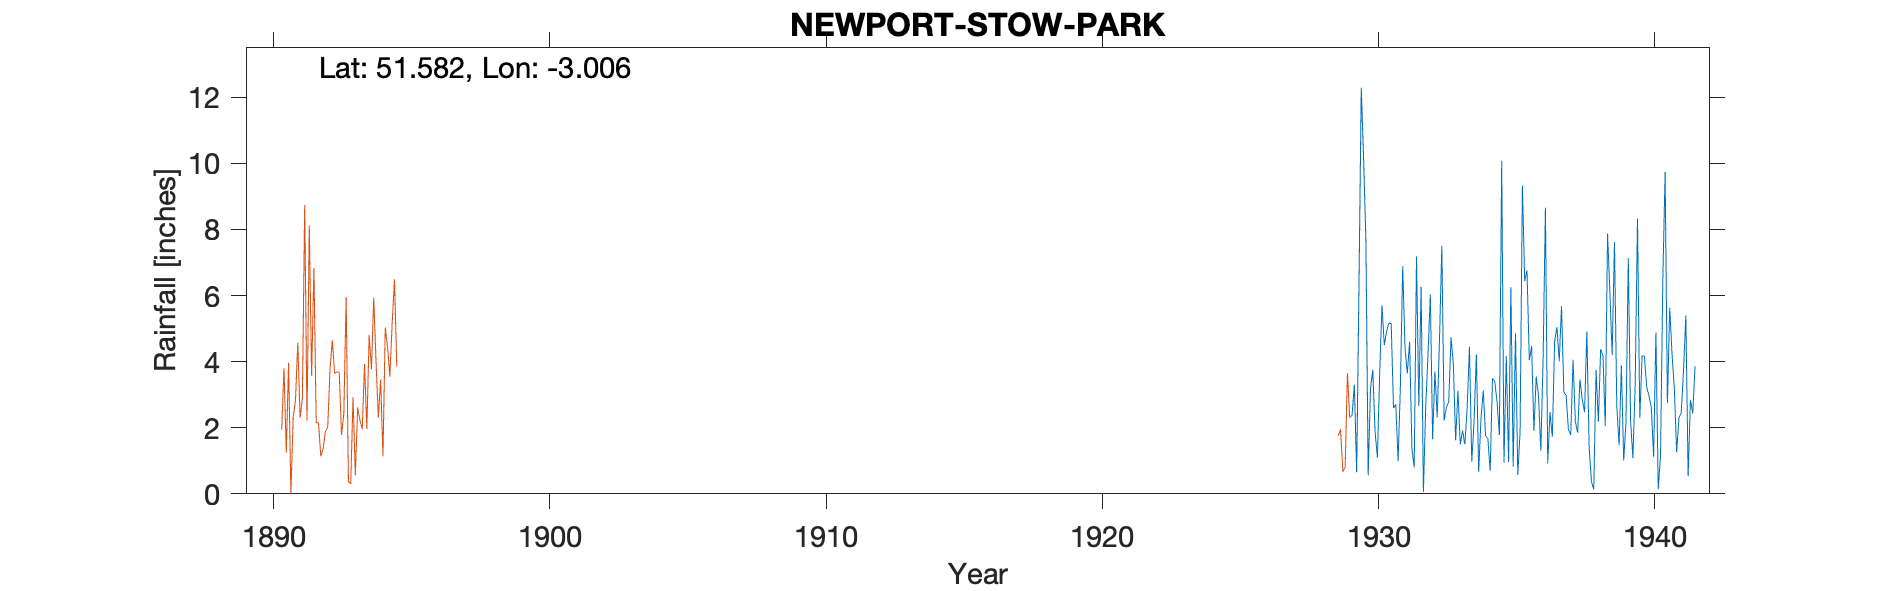

Values plotted in this chart, from the file beside it:
NEWPORT-STOW-PARK, , , , , , , , , , , , , , , , , , , , , , , 
Grid ref, ST304875, Long, -3.006, Lat, 51.58, Elevation, 200, ft., , , , , , , , , , , , , , , 
Station no, 4011, , , , , , , , , , , , , , , , , , , , , , 
, 1920, 1921, 1922, 1923, 1924, 1925, 1926, 1927, 1928, 1929, 1930, 1931, 1932, 1933, 1934, 1935, 1936, 1937, 1938, 1939, 1940, 1941, 1942
January, , , , , , , , , , , , 2.6, 6.27, 2.79, 4.22, 0.94, 4.47, 4.01, 4.91, 7.62, 4.18, 5.63, 
February, , , , , , , , , , , , 2.71, 0.06, 4.74, 0.67, 4.17, 1.9, 5.68, 1.39, 2.67, 4.16, 4.24, 
March, , , , , , , , , , , , 0.99, 2.64, 3.92, 2.26, 0.96, 3.55, 3.08, 0.37, 1.47, 3.23, 3.19, 
April, , , , , , , , , , , , 3.25, 4.22, 1.62, 3.13, 6.25, 2.96, 2.98, 0.13, 3.88, 2.96, 1.26, 
May, , , , , , , , , , , , 6.89, 6.03, 3.13, 1.76, 0.82, 1.3, 1.94, 3.75, 1.01, 2.62, 2.29, 
June, , , , , , , , , , , , 4.4, 1.65, 1.49, 1.67, 4.86, 4.09, 1.78, 2.18, 2.18, 1.12, 2.45, 
July, , , , , , , , , , , 3.64, 3.64, 3.7, 1.92, 0.7, 0.57, 8.66, 4.06, 4.38, 7.14, 4.88, 3.74, 
August, , , , , , , , , , , 5.71, 4.6, 2.31, 1.5, 3.5, 1.89, 0.92, 2.19, 4.18, 2.2, 0.14, 5.4, 
September, , , , , , , , , , , 4.5, 1.37, 4.72, 2.59, 3.39, 9.33, 2.48, 1.85, 2.05, 1.08, 1.15, 0.53, 
October, , , , , , , , , , , 4.92, 0.8, 7.5, 4.45, 2.78, 6.43, 1.72, 3.46, 7.88, 3.33, 6.45, 2.85, 
November, , , , , , , , , , , 5.17, 7.18, 2.22, 0.97, 1.78, 6.76, 4.62, 2.86, 6.09, 8.33, 9.74, 2.43, 
December, , , , , , , , , , , 5.15, 2.66, 2.62, 2.18, 10.08, 4.04, 5.05, 2.47, 4.2, 2.3, 2.74, 3.86, 
Total, , , , , , , , , , , , 41.09, 43.94, 31.3, 35.94, 47.02, 41.72, 36.36, 41.51, 43.21, 43.37, 37.87, 
NGR is in Stow Park at the stated altitu…, , , , , , , , , , , , , , , , , , , , , , , 
